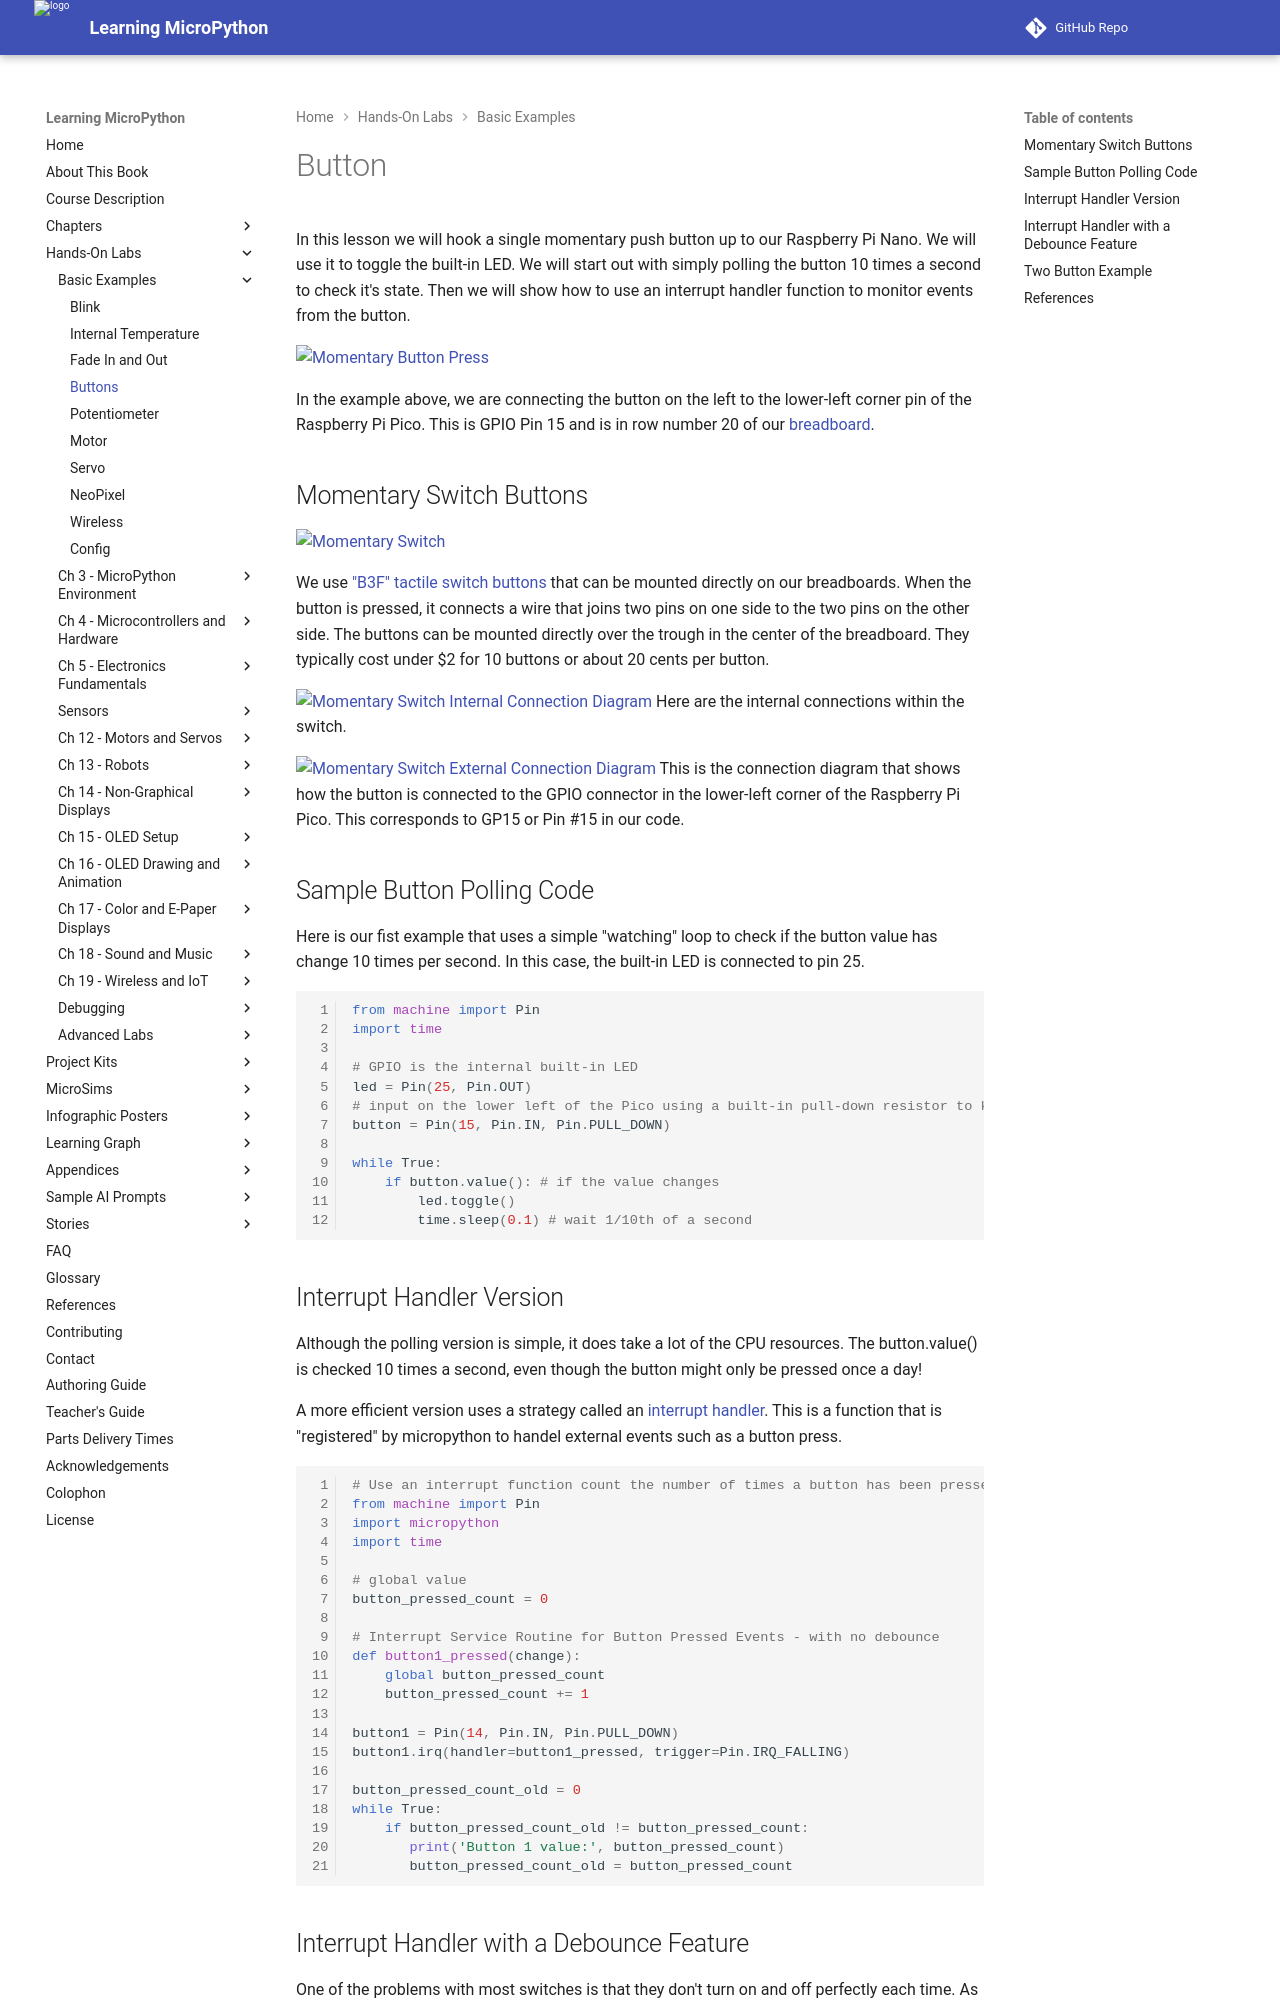

repository: dmccreary/learning-micropython · page: basics/03-button/index.html · generator: mkdocs

# Button

In this lesson we will hook a single momentary push button up to our Raspberry Pi Nano.  We will use it to toggle the built-in LED.  We will start out with simply polling the button 10 times a second to check it's state.  Then we will show how to use an interrupt handler function to monitor events from the button.

![Momentary Button Press](../img/button-press.gif)

In the example above, we are connecting the button on the left to the lower-left corner pin of the Raspberry Pi Pico.  This is GPIO Pin 15 and is in row number 20 of our [breadboard](#02_breadboard).

## Momentary Switch Buttons

![Momentary Switch](../img/momentary-switch-button.png)

We use ["B3F" tactile switch buttons](kits/suggested-parts/#momentary-press-buttons) that can be mounted directly on our breadboards.  When the button is pressed, it connects a wire that joins two pins on one side to the two pins on the other side.  The buttons can be mounted directly over the trough in the center of the breadboard.  They typically cost under $2 for 10 buttons or about 20 cents per button.

![Momentary Switch Internal Connection Diagram](../img/button-connection-digram.png)
Here are the internal connections within the switch.

![Momentary Switch External Connection Diagram](../img/button-connections.png)
This is the connection diagram that shows how the button is connected to the GPIO connector in the lower-left corner of the Raspberry Pi Pico.  This corresponds to GP15 or Pin #15 in our code.

## Sample Button Polling Code
Here is our fist example that uses a simple "watching" loop to check if the button value has change 10 times per second.  In this case, the built-in LED is connected to pin 25.

```py
from machine import Pin
import time

# GPIO is the internal built-in LED
led = Pin(25, Pin.OUT)
# input on the lower left of the Pico using a built-in pull-down resistor to keep the value from floating
button = Pin(15, Pin.IN, Pin.PULL_DOWN) 

while True:
    if button.value(): # if the value changes
	    led.toggle()
        time.sleep(0.1) # wait 1/10th of a second
```

## Interrupt Handler Version

Although the polling version is simple, it does take a lot of the CPU resources.  The button.value() is checked 10 times a second, even though the button might only be pressed once a day!

A more efficient version uses a strategy called an [interrupt handler](../advanced-labs/02-interrupt-handlers).  This is a function that is "registered" by micropython to handel external events such as a button press.

```py
# Use an interrupt function count the number of times a button has been pressed
from machine import Pin
import micropython
import time

# global value
button_pressed_count = 0

# Interrupt Service Routine for Button Pressed Events - with no debounce
def button1_pressed(change):
    global button_pressed_count
    button_pressed_count += 1

button1 = Pin(14, Pin.IN, Pin.PULL_DOWN)
button1.irq(handler=button1_pressed, trigger=Pin.IRQ_FALLING)

button_pressed_count_old = 0
while True:
    if button_pressed_count_old != button_pressed_count:
       print('Button 1 value:', button_pressed_count)
       button_pressed_count_old = button_pressed_count
```
